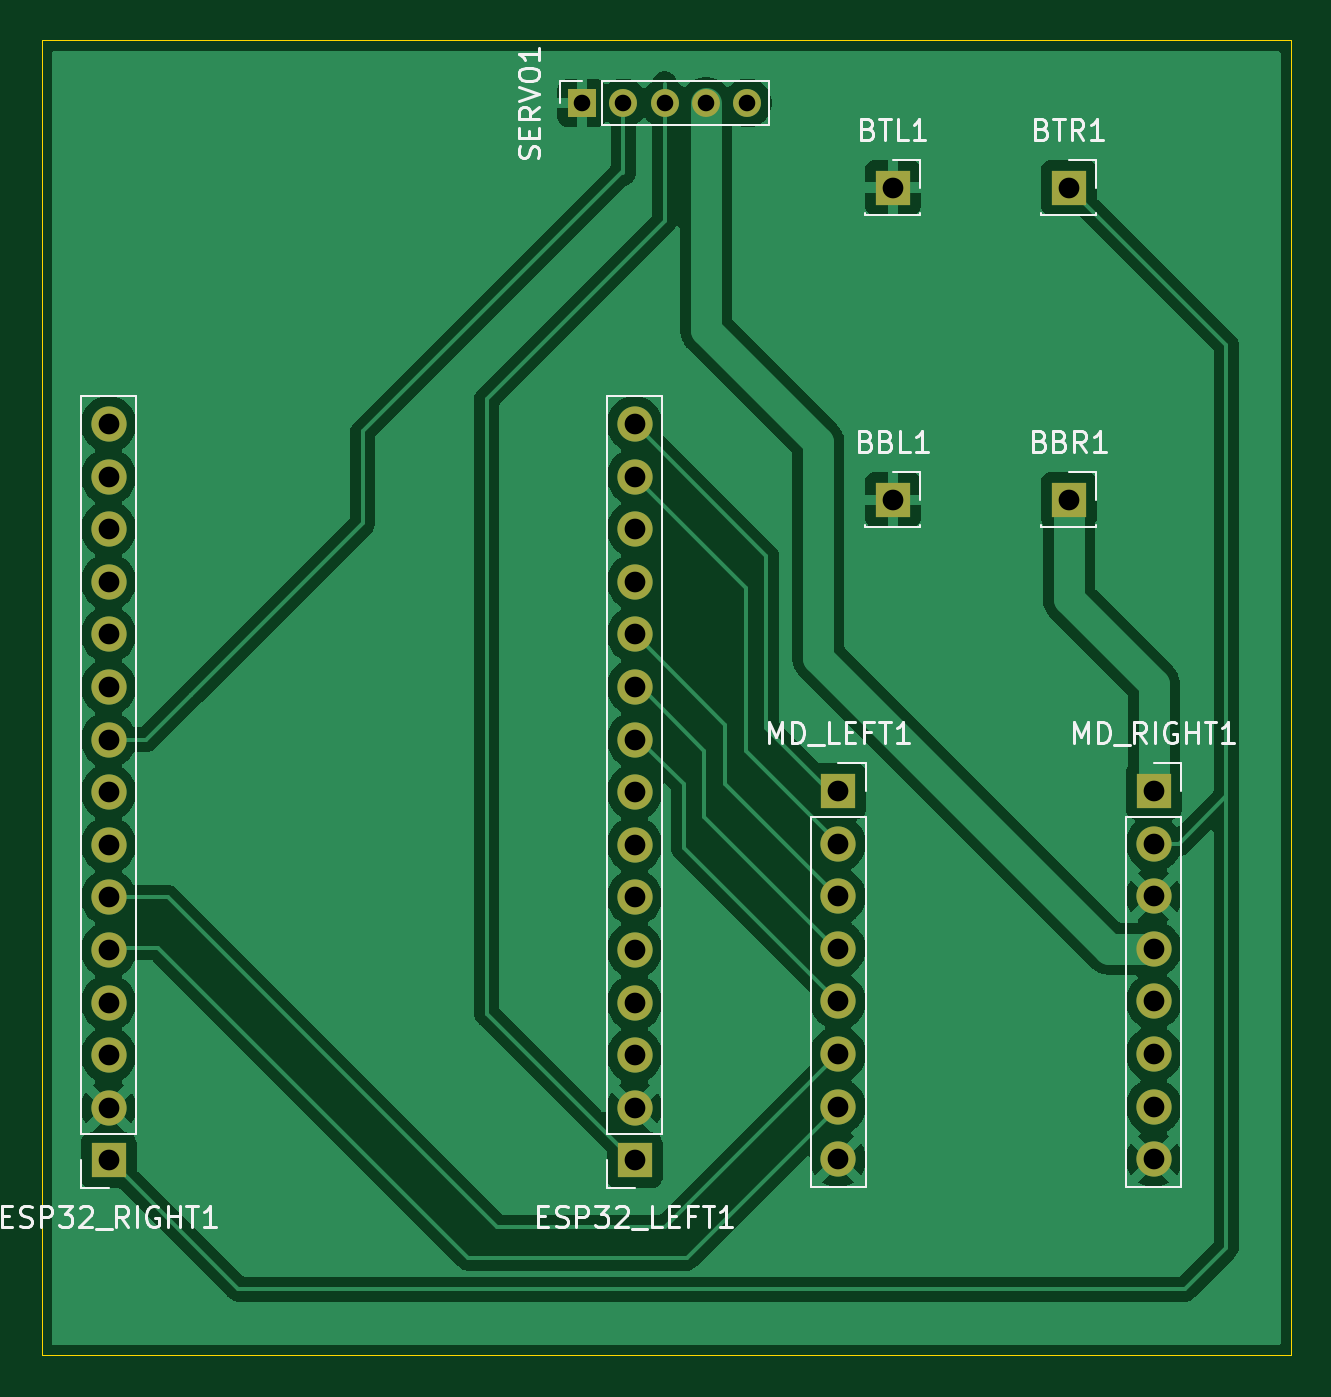
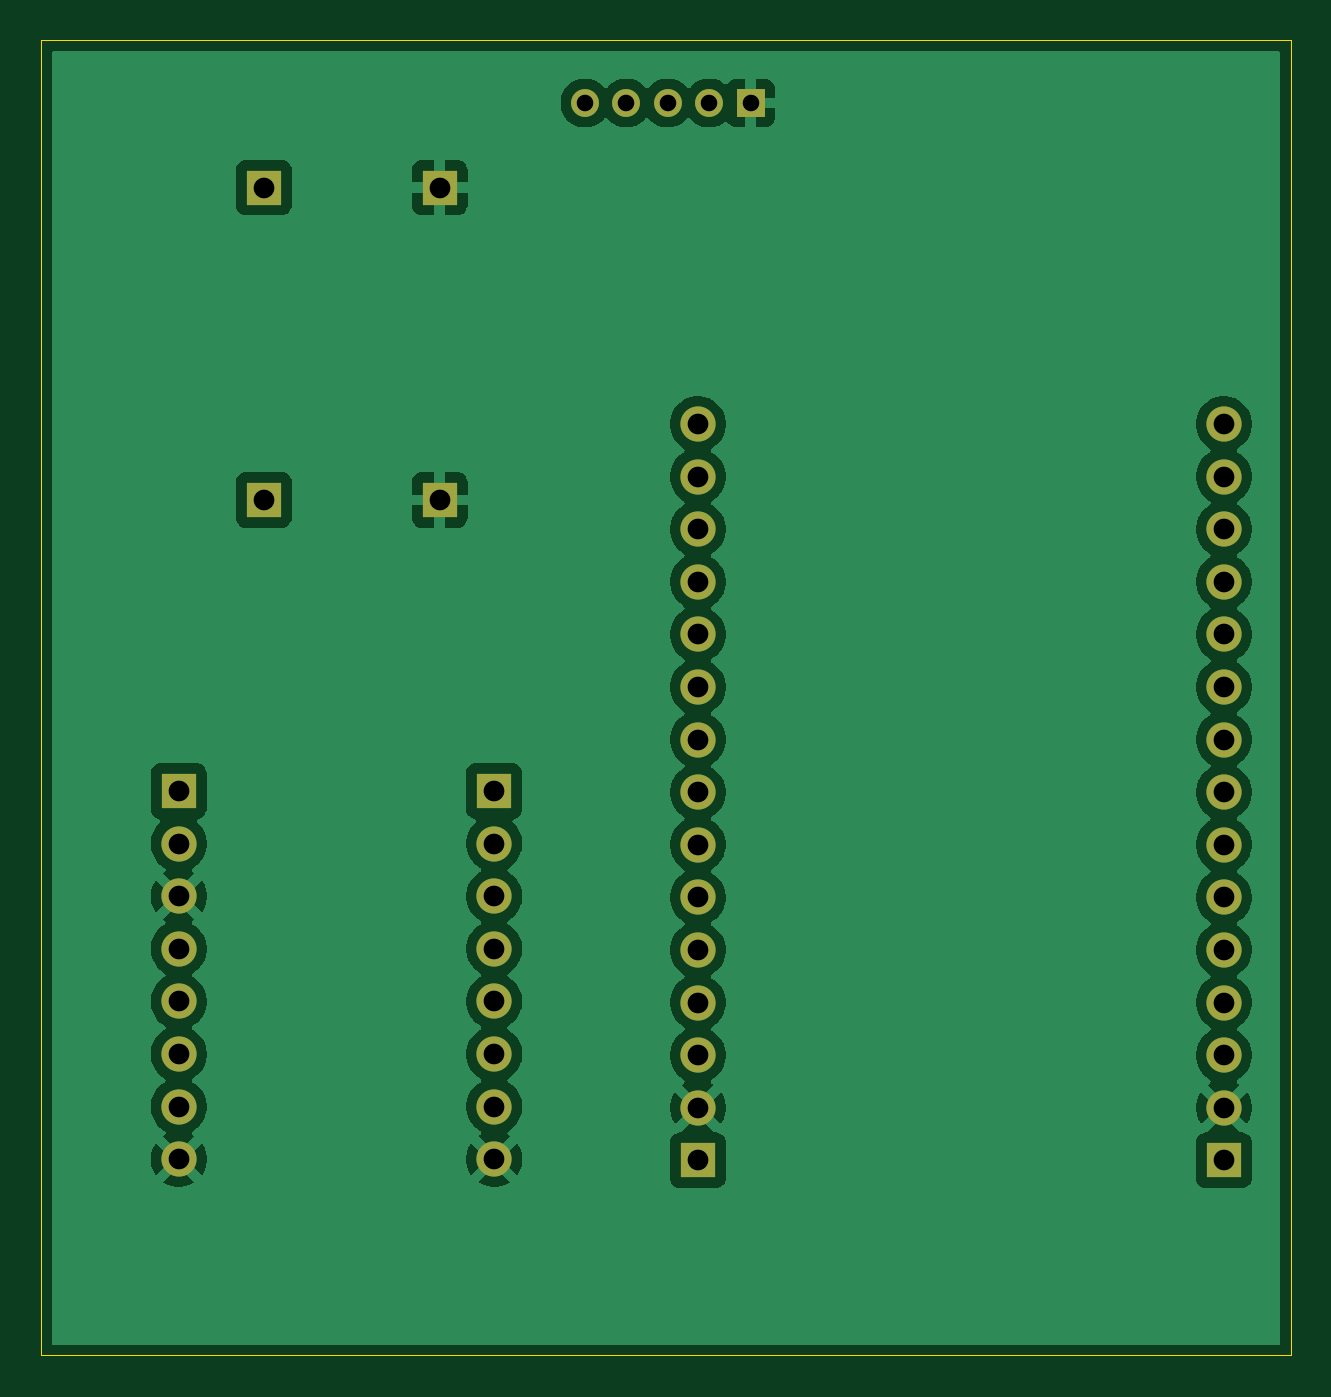
Circuit board: 11 layer files. Board 60.3 x 63.5 mm.
- bottom_copper: car-B_Cu.gbr (76686 bytes)
- bottom_mask: car-B_Mask.gbr (2144 bytes)
- paste: car-B_Paste.gbr (446 bytes)
- bottom_silk: car-B_Silkscreen.gbr (447 bytes)
- outline: car-Edge_Cuts.gbr (600 bytes)
- top_copper: car-F_Cu.gbr (79126 bytes)
- top_mask: car-F_Mask.gbr (2144 bytes)
- paste: car-F_Paste.gbr (446 bytes)
- top_silk: car-F_Silkscreen.gbr (26293 bytes)
- drill: car-NPTH.drl (269 bytes)
- drill: car-PTH.drl (1161 bytes)

=== bottom_copper: car-B_Cu.gbr (76686 bytes, source omitted) ===
=== bottom_mask: car-B_Mask.gbr ===
%TF.GenerationSoftware,KiCad,Pcbnew,9.0.7*%
%TF.CreationDate,2026-04-13T12:25:23-04:00*%
%TF.ProjectId,car,6361722e-6b69-4636-9164-5f7063625858,rev?*%
%TF.SameCoordinates,Original*%
%TF.FileFunction,Soldermask,Bot*%
%TF.FilePolarity,Negative*%
%FSLAX46Y46*%
G04 Gerber Fmt 4.6, Leading zero omitted, Abs format (unit mm)*
G04 Created by KiCad (PCBNEW 9.0.7) date 2026-04-13 12:25:23*
%MOMM*%
%LPD*%
G01*
G04 APERTURE LIST*
%ADD10R,1.700000X1.700000*%
%ADD11C,1.700000*%
%ADD12R,1.350000X1.350000*%
%ADD13C,1.350000*%
G04 APERTURE END LIST*
D10*
%TO.C,BTL1*%
X110600000Y-49800000D03*
%TD*%
%TO.C,MD_LEFT1*%
X107960000Y-78940000D03*
D11*
X107960000Y-81480000D03*
X107960000Y-84020000D03*
X107960000Y-86560000D03*
X107960000Y-89100000D03*
X107960000Y-91640000D03*
X107960000Y-94180000D03*
X107960000Y-96720000D03*
%TD*%
D10*
%TO.C,ESP32_LEFT1*%
X98130000Y-96780000D03*
D11*
X98130000Y-94240000D03*
X98130000Y-91700000D03*
X98130000Y-89160000D03*
X98130000Y-86620000D03*
X98130000Y-84080000D03*
X98130000Y-81540000D03*
X98130000Y-79000000D03*
X98130000Y-76460000D03*
X98130000Y-73920000D03*
X98130000Y-71380000D03*
X98130000Y-68840000D03*
X98130000Y-66300000D03*
X98130000Y-63760000D03*
X98130000Y-61220000D03*
%TD*%
D10*
%TO.C,BBR1*%
X119093125Y-64881250D03*
%TD*%
D12*
%TO.C,SERVO1*%
X95580000Y-45720000D03*
D13*
X97580000Y-45720000D03*
X99580000Y-45720000D03*
X101580000Y-45720000D03*
X103580000Y-45720000D03*
%TD*%
D10*
%TO.C,ESP32_RIGHT1*%
X72730000Y-96780000D03*
D11*
X72730000Y-94240000D03*
X72730000Y-91700000D03*
X72730000Y-89160000D03*
X72730000Y-86620000D03*
X72730000Y-84080000D03*
X72730000Y-81540000D03*
X72730000Y-79000000D03*
X72730000Y-76460000D03*
X72730000Y-73920000D03*
X72730000Y-71380000D03*
X72730000Y-68840000D03*
X72730000Y-66300000D03*
X72730000Y-63760000D03*
X72730000Y-61220000D03*
%TD*%
D10*
%TO.C,BBL1*%
X110600000Y-64881250D03*
%TD*%
%TO.C,MD_RIGHT1*%
X123200000Y-78940000D03*
D11*
X123200000Y-81480000D03*
X123200000Y-84020000D03*
X123200000Y-86560000D03*
X123200000Y-89100000D03*
X123200000Y-91640000D03*
X123200000Y-94180000D03*
X123200000Y-96720000D03*
%TD*%
D10*
%TO.C,BTR1*%
X119093125Y-49800000D03*
%TD*%
M02*

=== paste: car-B_Paste.gbr ===
%TF.GenerationSoftware,KiCad,Pcbnew,9.0.7*%
%TF.CreationDate,2026-04-13T12:25:22-04:00*%
%TF.ProjectId,car,6361722e-6b69-4636-9164-5f7063625858,rev?*%
%TF.SameCoordinates,Original*%
%TF.FileFunction,Paste,Bot*%
%TF.FilePolarity,Positive*%
%FSLAX46Y46*%
G04 Gerber Fmt 4.6, Leading zero omitted, Abs format (unit mm)*
G04 Created by KiCad (PCBNEW 9.0.7) date 2026-04-13 12:25:22*
%MOMM*%
%LPD*%
G01*
G04 APERTURE LIST*
G04 APERTURE END LIST*
M02*

=== bottom_silk: car-B_Silkscreen.gbr ===
%TF.GenerationSoftware,KiCad,Pcbnew,9.0.7*%
%TF.CreationDate,2026-04-13T12:25:22-04:00*%
%TF.ProjectId,car,6361722e-6b69-4636-9164-5f7063625858,rev?*%
%TF.SameCoordinates,Original*%
%TF.FileFunction,Legend,Bot*%
%TF.FilePolarity,Positive*%
%FSLAX46Y46*%
G04 Gerber Fmt 4.6, Leading zero omitted, Abs format (unit mm)*
G04 Created by KiCad (PCBNEW 9.0.7) date 2026-04-13 12:25:22*
%MOMM*%
%LPD*%
G01*
G04 APERTURE LIST*
G04 APERTURE END LIST*
M02*

=== outline: car-Edge_Cuts.gbr ===
%TF.GenerationSoftware,KiCad,Pcbnew,9.0.7*%
%TF.CreationDate,2026-04-13T12:25:23-04:00*%
%TF.ProjectId,car,6361722e-6b69-4636-9164-5f7063625858,rev?*%
%TF.SameCoordinates,Original*%
%TF.FileFunction,Profile,NP*%
%FSLAX46Y46*%
G04 Gerber Fmt 4.6, Leading zero omitted, Abs format (unit mm)*
G04 Created by KiCad (PCBNEW 9.0.7) date 2026-04-13 12:25:23*
%MOMM*%
%LPD*%
G01*
G04 APERTURE LIST*
%TA.AperFunction,Profile*%
%ADD10C,0.050000*%
%TD*%
G04 APERTURE END LIST*
D10*
X69500000Y-42700000D02*
X129825000Y-42700000D01*
X129825000Y-106200000D01*
X69500000Y-106200000D01*
X69500000Y-42700000D01*
M02*

=== top_copper: car-F_Cu.gbr (79126 bytes, source omitted) ===
=== top_mask: car-F_Mask.gbr ===
%TF.GenerationSoftware,KiCad,Pcbnew,9.0.7*%
%TF.CreationDate,2026-04-13T12:25:23-04:00*%
%TF.ProjectId,car,6361722e-6b69-4636-9164-5f7063625858,rev?*%
%TF.SameCoordinates,Original*%
%TF.FileFunction,Soldermask,Top*%
%TF.FilePolarity,Negative*%
%FSLAX46Y46*%
G04 Gerber Fmt 4.6, Leading zero omitted, Abs format (unit mm)*
G04 Created by KiCad (PCBNEW 9.0.7) date 2026-04-13 12:25:23*
%MOMM*%
%LPD*%
G01*
G04 APERTURE LIST*
%ADD10R,1.700000X1.700000*%
%ADD11C,1.700000*%
%ADD12R,1.350000X1.350000*%
%ADD13C,1.350000*%
G04 APERTURE END LIST*
D10*
%TO.C,BTL1*%
X110600000Y-49800000D03*
%TD*%
%TO.C,MD_LEFT1*%
X107960000Y-78940000D03*
D11*
X107960000Y-81480000D03*
X107960000Y-84020000D03*
X107960000Y-86560000D03*
X107960000Y-89100000D03*
X107960000Y-91640000D03*
X107960000Y-94180000D03*
X107960000Y-96720000D03*
%TD*%
D10*
%TO.C,ESP32_LEFT1*%
X98130000Y-96780000D03*
D11*
X98130000Y-94240000D03*
X98130000Y-91700000D03*
X98130000Y-89160000D03*
X98130000Y-86620000D03*
X98130000Y-84080000D03*
X98130000Y-81540000D03*
X98130000Y-79000000D03*
X98130000Y-76460000D03*
X98130000Y-73920000D03*
X98130000Y-71380000D03*
X98130000Y-68840000D03*
X98130000Y-66300000D03*
X98130000Y-63760000D03*
X98130000Y-61220000D03*
%TD*%
D10*
%TO.C,BBR1*%
X119093125Y-64881250D03*
%TD*%
D12*
%TO.C,SERVO1*%
X95580000Y-45720000D03*
D13*
X97580000Y-45720000D03*
X99580000Y-45720000D03*
X101580000Y-45720000D03*
X103580000Y-45720000D03*
%TD*%
D10*
%TO.C,ESP32_RIGHT1*%
X72730000Y-96780000D03*
D11*
X72730000Y-94240000D03*
X72730000Y-91700000D03*
X72730000Y-89160000D03*
X72730000Y-86620000D03*
X72730000Y-84080000D03*
X72730000Y-81540000D03*
X72730000Y-79000000D03*
X72730000Y-76460000D03*
X72730000Y-73920000D03*
X72730000Y-71380000D03*
X72730000Y-68840000D03*
X72730000Y-66300000D03*
X72730000Y-63760000D03*
X72730000Y-61220000D03*
%TD*%
D10*
%TO.C,BBL1*%
X110600000Y-64881250D03*
%TD*%
%TO.C,MD_RIGHT1*%
X123200000Y-78940000D03*
D11*
X123200000Y-81480000D03*
X123200000Y-84020000D03*
X123200000Y-86560000D03*
X123200000Y-89100000D03*
X123200000Y-91640000D03*
X123200000Y-94180000D03*
X123200000Y-96720000D03*
%TD*%
D10*
%TO.C,BTR1*%
X119093125Y-49800000D03*
%TD*%
M02*

=== paste: car-F_Paste.gbr ===
%TF.GenerationSoftware,KiCad,Pcbnew,9.0.7*%
%TF.CreationDate,2026-04-13T12:25:22-04:00*%
%TF.ProjectId,car,6361722e-6b69-4636-9164-5f7063625858,rev?*%
%TF.SameCoordinates,Original*%
%TF.FileFunction,Paste,Top*%
%TF.FilePolarity,Positive*%
%FSLAX46Y46*%
G04 Gerber Fmt 4.6, Leading zero omitted, Abs format (unit mm)*
G04 Created by KiCad (PCBNEW 9.0.7) date 2026-04-13 12:25:22*
%MOMM*%
%LPD*%
G01*
G04 APERTURE LIST*
G04 APERTURE END LIST*
M02*

=== top_silk: car-F_Silkscreen.gbr (26293 bytes, source omitted) ===
=== drill: car-NPTH.drl ===
M48
; DRILL file {KiCad 9.0.7} date 2026-04-13T12:25:33-0400
; FORMAT={-:-/ absolute / metric / decimal}
; #@! TF.CreationDate,2026-04-13T12:25:33-04:00
; #@! TF.GenerationSoftware,Kicad,Pcbnew,9.0.7
; #@! TF.FileFunction,NonPlated,1,2,NPTH
FMAT,2
METRIC
%
G90
G05
M30

=== drill: car-PTH.drl ===
M48
; DRILL file {KiCad 9.0.7} date 2026-04-13T12:25:33-0400
; FORMAT={-:-/ absolute / metric / decimal}
; #@! TF.CreationDate,2026-04-13T12:25:33-04:00
; #@! TF.GenerationSoftware,Kicad,Pcbnew,9.0.7
; #@! TF.FileFunction,Plated,1,2,PTH
FMAT,2
METRIC
; #@! TA.AperFunction,Plated,PTH,ComponentDrill
T1C0.800
; #@! TA.AperFunction,Plated,PTH,ComponentDrill
T2C1.000
%
G90
G05
T1
X95.58Y-45.72
X97.58Y-45.72
X99.58Y-45.72
X101.58Y-45.72
X103.58Y-45.72
T2
X72.73Y-61.22
X72.73Y-63.76
X72.73Y-66.3
X72.73Y-68.84
X72.73Y-71.38
X72.73Y-73.92
X72.73Y-76.46
X72.73Y-79.0
X72.73Y-81.54
X72.73Y-84.08
X72.73Y-86.62
X72.73Y-89.16
X72.73Y-91.7
X72.73Y-94.24
X72.73Y-96.78
X98.13Y-61.22
X98.13Y-63.76
X98.13Y-66.3
X98.13Y-68.84
X98.13Y-71.38
X98.13Y-73.92
X98.13Y-76.46
X98.13Y-79.0
X98.13Y-81.54
X98.13Y-84.08
X98.13Y-86.62
X98.13Y-89.16
X98.13Y-91.7
X98.13Y-94.24
X98.13Y-96.78
X107.96Y-78.94
X107.96Y-81.48
X107.96Y-84.02
X107.96Y-86.56
X107.96Y-89.1
X107.96Y-91.64
X107.96Y-94.18
X107.96Y-96.72
X110.6Y-49.8
X110.6Y-64.881
X119.093Y-49.8
X119.093Y-64.881
X123.2Y-78.94
X123.2Y-81.48
X123.2Y-84.02
X123.2Y-86.56
X123.2Y-89.1
X123.2Y-91.64
X123.2Y-94.18
X123.2Y-96.72
M30
